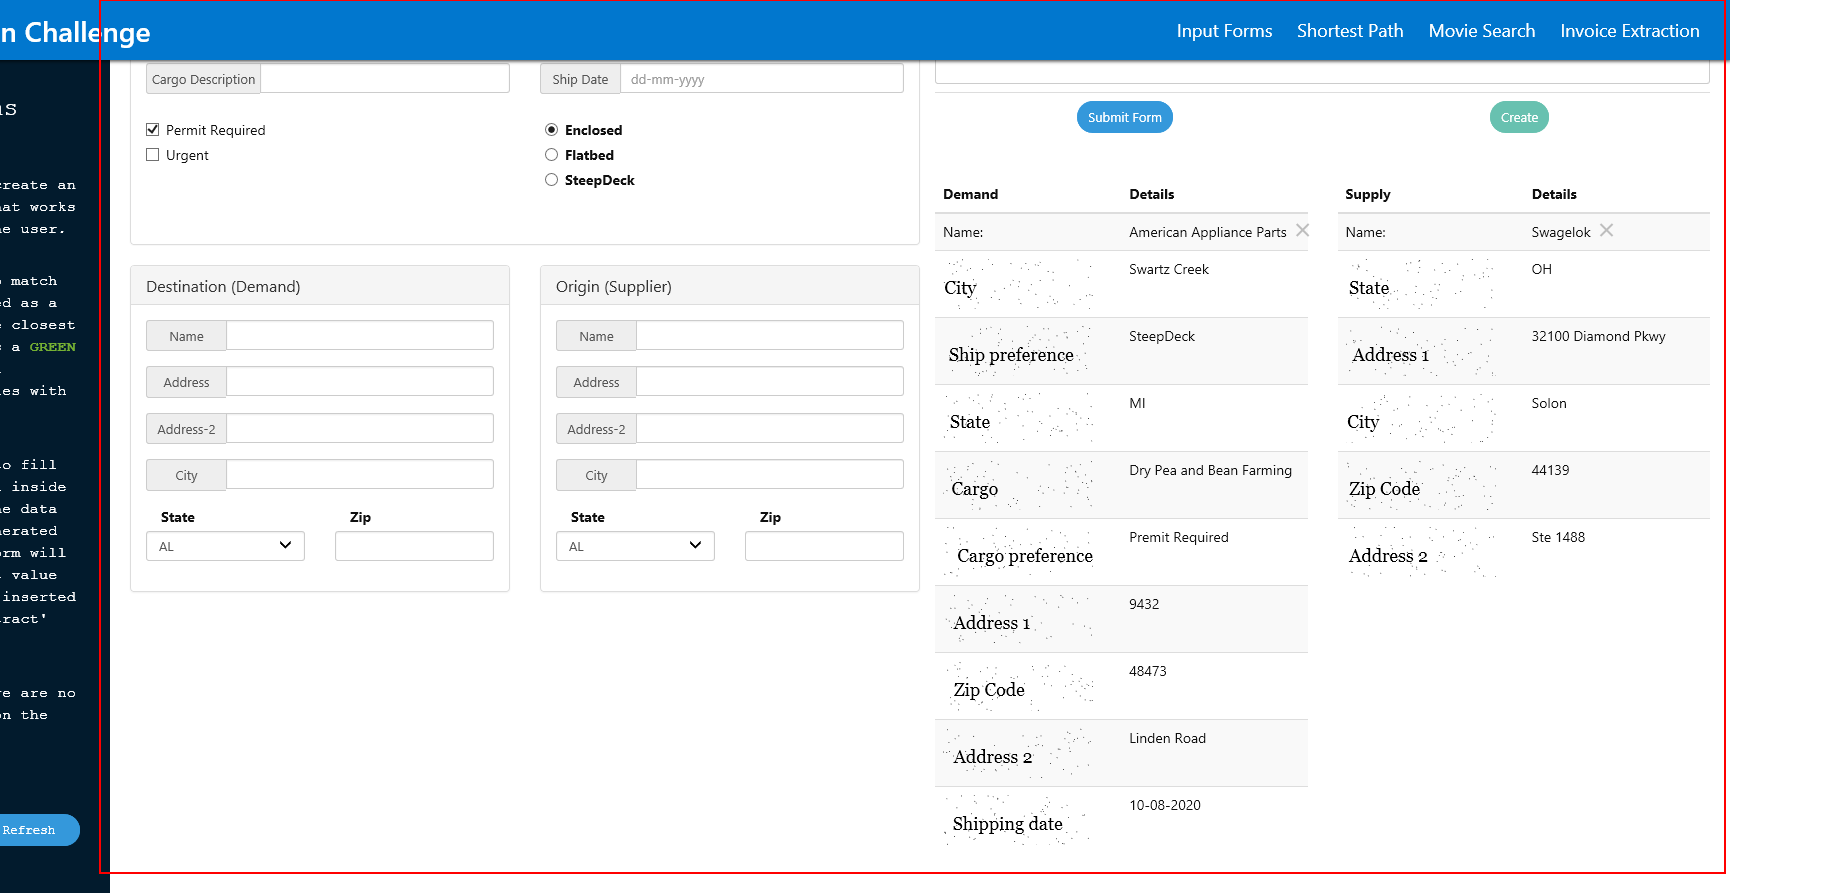
Task: Trigger Based Attended Automation
Workflow: Main

Step 1: Tooltip 'DIV' in window 'Automation Challenge' (repeated 6 times)

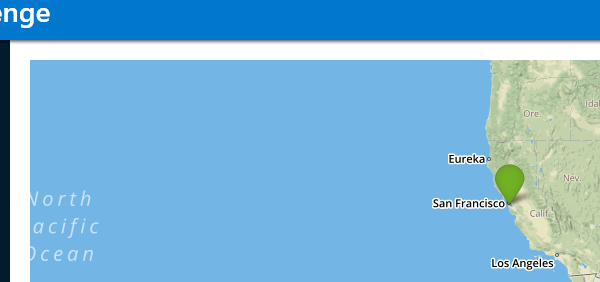
Step 7: Key Press Trigger 'DIV' on the element in window 'Automation Challenge'